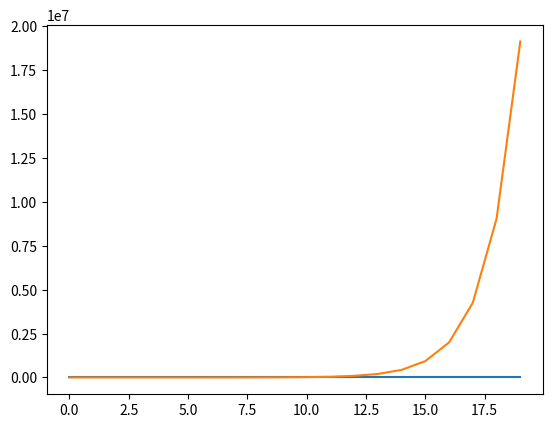

Source code (Python):
import numpy as np
import matplotlib.pyplot

'''
Part A
INPUT: array with length 100
'''

def y(n , x):
    '''
    :param n: discrete time variable
    :param x: x[n] discrete time signal (array)
    :return: y[n] discrete time output
    Initial values:
    y[0]=0, y[1]=0
    '''
    if (n == 0):
        return 1
    elif (n == 1):
        return 1
    # Equation: y[n] -4y[n-1]+4y[n-2]=20x[n]+10x[n-1]
    return (4 * y(n - 1, x) - 4 * y(n - 2, x) + 20 * x[n] + 10 * x[n - 1])


# (Not) Inverse example
'''
With input x1=[0,0,0,0] x2=[5,0,0,0]
we get y1=y2, and therefore the system is not inverted
'''
'''
x1 = np.zeros((4,), dtype=int)
x2 = np.array([5, 0, 0, 0])
y1 = np.zeros((4,), dtype=int)
y2 = np.zeros((4,), dtype=int)
for n in range(0, 4):
   y1[n] = y(n, x1)
   y2[n] = y(n, x2)

print (y1)
print (y2)
'''

# (Not) Stability example
'''
x1 is a bounded input x1=delta(1), and according to the accteptable graph y1 is not bounded.
'''
x1 = np.zeros((20,), dtype=int)
x1[1]=1
y1 = np.zeros((20,), dtype=int)
for n in range(0, 20):
   y1[n] = y(n, x1)

matplotlib.pyplot.plot(x1)
matplotlib.pyplot.show()
matplotlib.pyplot.plot(y1)
matplotlib.pyplot.show()
#add axis, titles, show both graphs together
